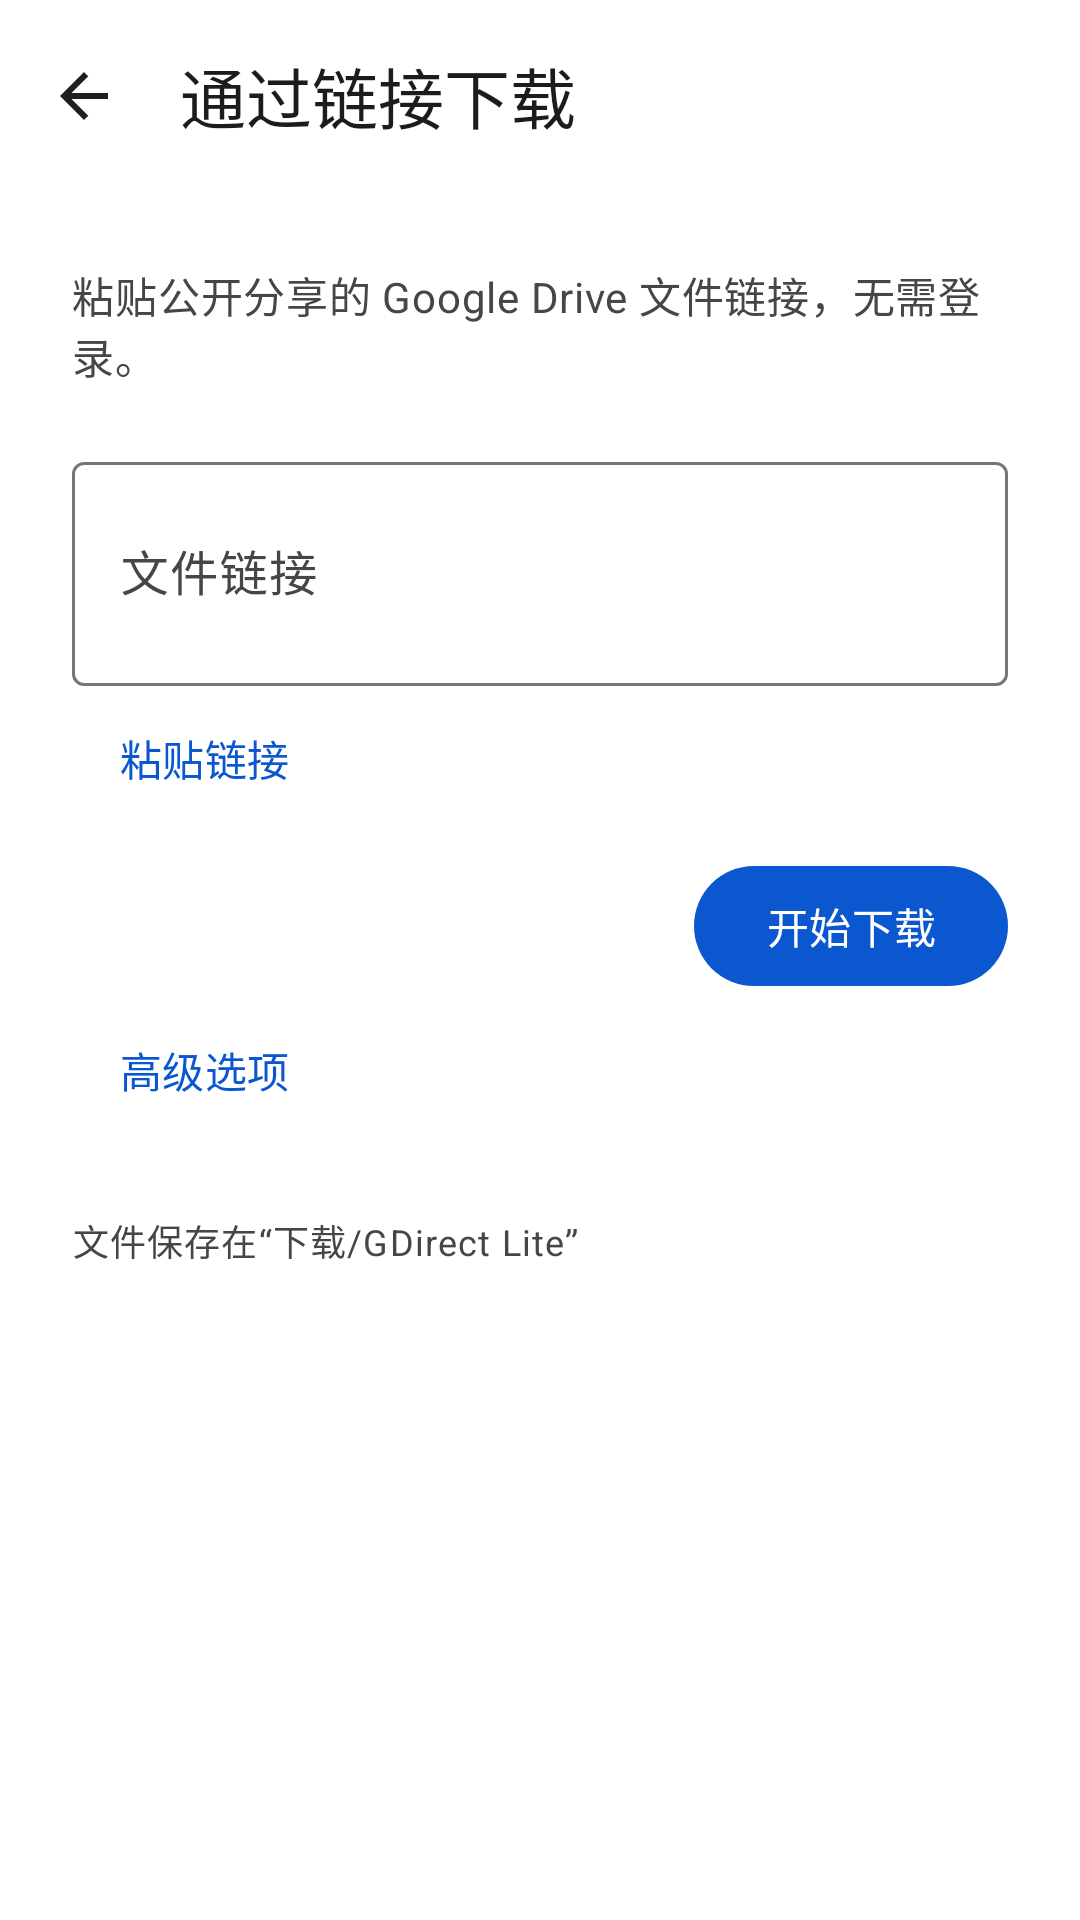

Write the Android layout XML for this screen, with the resource values it uses.
<!-- AndroidManifest.xml: application theme MainTheme -->
<!-- res/layout/activity_transfers.xml -->
<?xml version="1.0" encoding="utf-8"?>
<LinearLayout xmlns:android="http://schemas.android.com/apk/res/android" xmlns:app="http://schemas.android.com/apk/res-auto"
    android:id="@+id/transfers_root" android:layout_width="match_parent" android:layout_height="match_parent" android:orientation="vertical" android:background="?attr/colorSurface" android:focusableInTouchMode="true">
    <com.google.android.material.appbar.MaterialToolbar android:id="@+id/transfers_toolbar" android:layout_width="match_parent" android:layout_height="wrap_content" app:title="@string/ui_public_file" app:navigationIcon="@drawable/ic_back" app:navigationContentDescription="@string/connection_back" />
    <ScrollView android:id="@+id/transfers_scroll" android:layout_width="match_parent" android:layout_height="0dp" android:layout_weight="1" android:fillViewport="true">
        <LinearLayout android:id="@+id/transfers_content" android:layout_width="match_parent" android:layout_height="wrap_content" android:orientation="vertical" android:padding="24dp">
            <TextView android:layout_width="match_parent" android:layout_height="wrap_content" android:text="@string/ui_public_help" android:textAppearance="?attr/textAppearanceBodyMedium" android:textColor="?attr/colorOnSurfaceVariant" />
            <com.google.android.material.textfield.TextInputLayout android:id="@+id/public_link_field" android:layout_width="match_parent" android:layout_height="wrap_content" android:layout_marginTop="20dp" android:hint="@string/ui_file_link" app:boxBackgroundMode="outline">
                <com.google.android.material.textfield.TextInputEditText android:id="@+id/public_link" android:layout_width="match_parent" android:layout_height="wrap_content" android:inputType="textUri|textMultiLine" android:minLines="2" android:maxLines="4" android:maxLength="16384" android:textSize="16sp" />
            </com.google.android.material.textfield.TextInputLayout>
            <com.google.android.material.button.MaterialButton android:id="@+id/public_paste" style="@style/Widget.GDirect.Button.Text" android:layout_width="wrap_content" android:layout_height="wrap_content" android:minHeight="48dp" android:text="@string/ui_paste" android:textAllCaps="false" />
            <com.google.android.material.button.MaterialButton android:id="@+id/public_start" android:layout_width="wrap_content" android:layout_gravity="end" android:layout_height="wrap_content" android:minHeight="48dp" android:layout_marginTop="8dp" android:text="@string/ui_start_download" android:textAllCaps="false" />
            <com.google.android.material.button.MaterialButton android:id="@+id/public_advanced" style="@style/Widget.GDirect.Button.Text" android:layout_width="wrap_content" android:layout_height="wrap_content" android:minHeight="48dp" android:text="@string/ui_advanced" android:textAllCaps="false" />
            <LinearLayout android:id="@+id/public_manual_panel" android:layout_width="match_parent" android:layout_height="wrap_content" android:orientation="vertical" android:visibility="gone">
                <com.google.android.material.textfield.TextInputLayout android:id="@+id/public_ip_field" android:layout_width="match_parent" android:layout_height="wrap_content" android:hint="@string/ui_manual_ip" app:boxBackgroundMode="outline" app:helperText="@string/ui_manual_help">
                    <com.google.android.material.textfield.TextInputEditText android:id="@+id/public_ip" android:layout_width="match_parent" android:layout_height="wrap_content" android:inputType="textUri" android:maxLength="47" android:singleLine="true" android:textSize="16sp" />
                </com.google.android.material.textfield.TextInputLayout>
            </LinearLayout>
            <com.google.android.material.button.MaterialButton android:id="@+id/public_transfer_link" style="@style/Widget.GDirect.Button.Text" android:layout_width="wrap_content" android:layout_gravity="end" android:layout_height="wrap_content" android:minHeight="48dp" android:layout_marginTop="16dp" android:text="@string/drive_transfer_open" android:textAllCaps="false" android:visibility="gone" />
            <TextView android:layout_width="match_parent" android:layout_height="wrap_content" android:layout_marginTop="24dp" android:text="@string/ui_download_location" android:textAppearance="?attr/textAppearanceBodySmall" android:textColor="?attr/colorOnSurfaceVariant" />
        </LinearLayout>
    </ScrollView>
</LinearLayout>
<!-- resources referenced by this layout -->
<resources>
  <string name="connection_back">返回</string>
  <string name="drive_transfer_open">查看传输</string>
  <string name="ui_advanced">高级选项</string>
  <string name="ui_download_location">文件保存在“下载/GDirect Lite”</string>
  <string name="ui_file_link">文件链接</string>
  <string name="ui_manual_help">支持 IPv4 / IPv6；留空自动连接。指定时仍验证 Google 范围与证书。</string>
  <string name="ui_manual_ip">本次下载 IP（可选）</string>
  <string name="ui_paste">粘贴链接</string>
  <string name="ui_public_file">通过链接下载</string>
  <string name="ui_public_help">粘贴公开分享的 Google Drive 文件链接，无需登录。</string>
  <string name="ui_start_download">开始下载</string>
  <style name="MainTheme" parent="DriveTheme">
          <item name="windowActionBar">false</item>
          <item name="windowNoTitle">true</item>
      </style>
  <color name="drive_primary">#0B57D0</color>
  <color name="drive_on_primary">#FFFFFF</color>
  <color name="drive_primary_container">#D3E3FD</color>
  <color name="drive_on_primary_container">#041E49</color>
  <color name="drive_secondary">#00639B</color>
  <color name="drive_on_secondary">#FFFFFF</color>
  <color name="drive_secondary_container">#C2E7FF</color>
  <color name="drive_on_secondary_container">#001D35</color>
  <color name="drive_tertiary">#146C2E</color>
  <color name="drive_on_tertiary">#FFFFFF</color>
  <color name="drive_tertiary_container">#C4EED0</color>
  <color name="drive_on_tertiary_container">#072711</color>
  <color name="drive_surface">#FFFFFF</color>
  <color name="drive_on_surface">#1F1F1F</color>
  <color name="drive_surface_variant">#E9EEF6</color>
  <color name="drive_on_surface_variant">#444746</color>
  <color name="drive_surface_dim">#D8DADF</color>
  <color name="drive_surface_bright">#F8FAFD</color>
  <color name="drive_surface_container_lowest">#FFFFFF</color>
  <color name="drive_surface_container_low">#F8FAFD</color>
  <color name="drive_surface_container">#F0F4F9</color>
  <color name="drive_surface_container_high">#E9EEF6</color>
  <color name="drive_surface_container_highest">#DDE3EA</color>
  <color name="drive_outline">#747775</color>
  <color name="drive_outline_variant">#C4C7C5</color>
  <color name="drive_error">#B3261E</color>
  <color name="drive_on_error">#FFFFFF</color>
  <color name="drive_error_container">#F9DEDC</color>
  <color name="drive_on_error_container">#410E0B</color>
  <color name="drive_inverse_surface">#303030</color>
  <color name="drive_inverse_on_surface">#F2F2F2</color>
  <color name="drive_inverse_primary">#A8C7FA</color>
  <color name="drive_primary_fixed">#D3E3FD</color>
  <color name="drive_primary_fixed_dim">#A8C7FA</color>
  <color name="drive_on_primary_fixed">#041E49</color>
  <color name="drive_on_primary_fixed_variant">#0842A0</color>
  <color name="drive_secondary_fixed">#C2E7FF</color>
  <color name="drive_secondary_fixed_dim">#7FCFFF</color>
  <color name="drive_on_secondary_fixed">#001D35</color>
  <color name="drive_on_secondary_fixed_variant">#004A77</color>
  <color name="drive_tertiary_fixed">#C4EED0</color>
  <color name="drive_tertiary_fixed_dim">#6DD58C</color>
  <color name="drive_on_tertiary_fixed">#072711</color>
  <color name="drive_on_tertiary_fixed_variant">#005321</color>
  <style name="Widget.GDirect.Button" parent="Widget.Material3.Button">
          <item name="android:minHeight">48dp</item>
          <item name="android:textAllCaps">false</item>
      </style>
  <style name="Widget.GDirect.NewFile" parent="Widget.Material3.ExtendedFloatingActionButton.Icon.Primary">
          <item name="shapeAppearance">@style/ShapeAppearance.GDirect.NewFile</item>
      </style>
  <style name="Widget.GDirect.Navigation.Indicator" parent="Widget.Material3.BottomNavigationView.ActiveIndicator">
          <item name="android:color">?attr/colorSecondaryContainer</item>
      </style>
  <style name="ShapeAppearance.GDirect.NewFile" parent="">
          <item name="cornerFamily">rounded</item>
          <item name="cornerSize">16dp</item>
      </style>
</resources>
